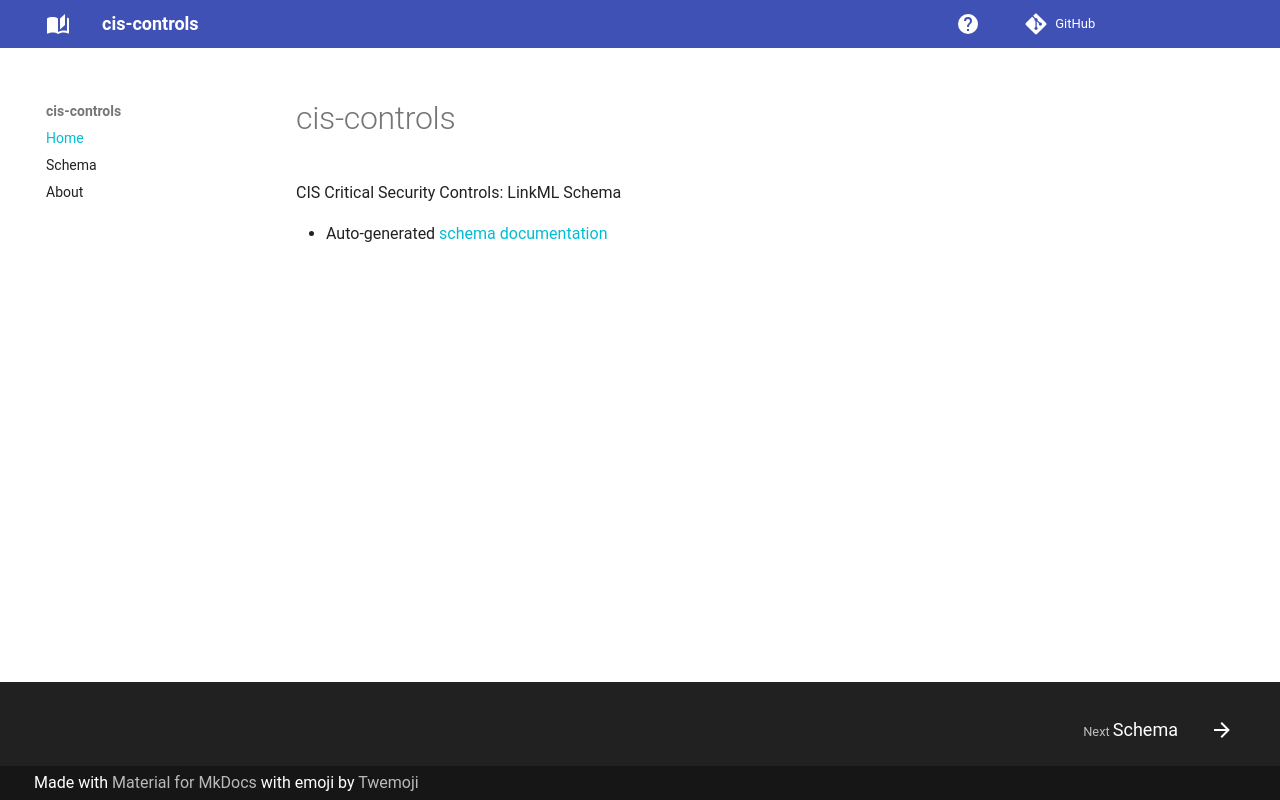

repository: lmodel/cis-controls · page: index.html · generator: mkdocs

# cis-controls

CIS Critical Security Controls: LinkML Schema

- Auto-generated [schema documentation](elements/index.md)
